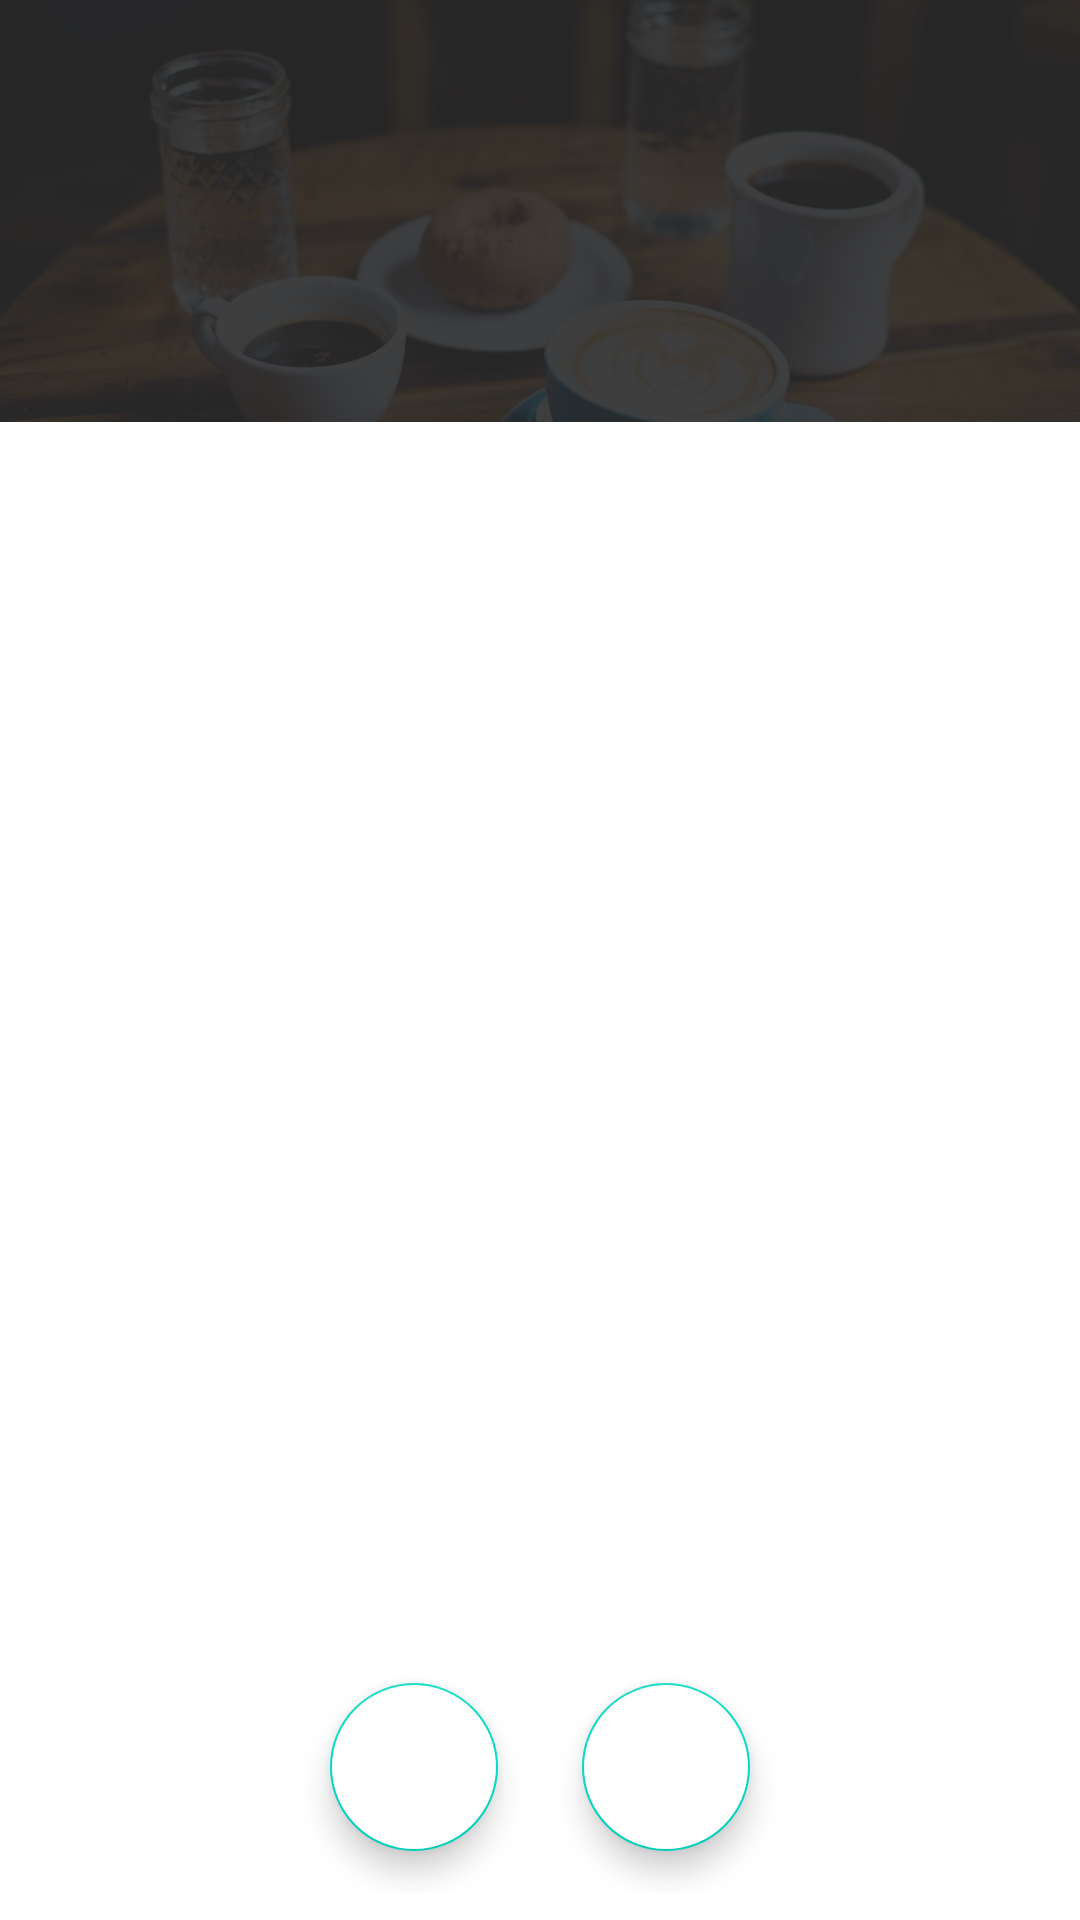

Android layout source for this screen:
<!-- AndroidManifest.xml: application theme Theme.ECangs -->
<!-- res/layout/activity_auth.xml -->
<?xml version="1.0" encoding="utf-8"?>
<androidx.constraintlayout.widget.ConstraintLayout xmlns:android="http://schemas.android.com/apk/res/android"
    xmlns:app="http://schemas.android.com/apk/res-auto"
    xmlns:tools="http://schemas.android.com/tools"
    android:layout_width="match_parent"
    android:layout_height="match_parent"
    tools:context=".ui.auth.AuthActivity">

    <ImageView
        android:layout_width="match_parent"
        android:layout_height="0dp"
        android:scaleType="centerCrop"
        android:src="@drawable/login_background"
        app:layout_constraintBottom_toBottomOf="parent"
        app:layout_constraintEnd_toEndOf="parent"
        app:layout_constraintHeight_percent=".27"
        app:layout_constraintStart_toStartOf="parent"
        app:layout_constraintTop_toTopOf="parent"
        app:layout_constraintVertical_bias="0"/>

    <androidx.constraintlayout.widget.ConstraintLayout
        android:layout_width="match_parent"
        android:layout_height="0dp"
        app:layout_constraintBottom_toBottomOf="parent"
        app:layout_constraintEnd_toEndOf="parent"
        app:layout_constraintHeight_percent=".78"
        app:layout_constraintStart_toStartOf="parent"
        app:layout_constraintTop_toTopOf="parent"
        app:layout_constraintVertical_bias="1"
        android:background="@color/white">

        <androidx.viewpager.widget.ViewPager
            android:id="@+id/view_pager_auth"
            android:layout_width="match_parent"
            android:layout_height="0dp"
            app:layout_constraintVertical_bias="0"
            app:layout_constraintBottom_toBottomOf="parent"
            app:layout_constraintEnd_toEndOf="parent"
            app:layout_constraintHeight_percent=".7"
            app:layout_constraintStart_toStartOf="parent"
            app:layout_constraintTop_toBottomOf="@id/tab_layout_auth"/>

        <com.google.android.material.tabs.TabLayout
            android:id="@+id/tab_layout_auth"
            android:layout_width="match_parent"
            android:layout_height="wrap_content"
            app:layout_constraintVertical_bias="0"
            app:layout_constraintBottom_toBottomOf="parent"
            app:layout_constraintEnd_toEndOf="parent"
            app:layout_constraintStart_toStartOf="parent"
            app:layout_constraintTop_toTopOf="parent"/>

        <RelativeLayout
            android:layout_width="wrap_content"
            android:layout_height="wrap_content"
            app:layout_constraintBottom_toBottomOf="parent"
            app:layout_constraintEnd_toEndOf="parent"
            app:layout_constraintStart_toStartOf="parent"
            app:layout_constraintTop_toBottomOf="@id/view_pager_auth">

            <com.google.android.material.floatingactionbutton.FloatingActionButton
                android:id="@+id/fab_fb"
                android:layout_width="wrap_content"
                android:layout_height="wrap_content"
                android:backgroundTint="@color/white"
                android:elevation="35dp"
                android:src="@drawable/icon_facebook_48"
                android:layout_margin="14dp"/>

            <com.google.android.material.floatingactionbutton.FloatingActionButton
                android:id="@+id/fab_google"
                android:layout_width="wrap_content"
                android:layout_height="wrap_content"
                android:backgroundTint="@color/white"
                android:elevation="35dp"
                android:src="@drawable/icon_google_48"
                android:layout_toRightOf="@id/fab_fb"
                android:layout_margin="14dp"/>

        </RelativeLayout>


    </androidx.constraintlayout.widget.ConstraintLayout>


</androidx.constraintlayout.widget.ConstraintLayout>
<!-- resources referenced by this layout -->
<resources>
  <color name="white">#FFFFFFFF</color>
  <!-- drawable login_background: png bitmap (drawable, 1030331 bytes) -->
  <style name="Theme.ECangs" parent="Theme.MaterialComponents.DayNight.DarkActionBar">
          
          <item name="colorPrimary">@color/purple_500</item>
          <item name="colorPrimaryVariant">@color/purple_700</item>
          <item name="colorOnPrimary">@color/white</item>
          
          <item name="colorSecondary">@color/teal_200</item>
          <item name="colorSecondaryVariant">@color/teal_700</item>
          <item name="colorOnSecondary">@color/black</item>
          
          <item name="android:statusBarColor" tools:targetApi="l">?attr/colorPrimaryVariant</item>
          
      </style>
  <color name="purple_500">#FF6200EE</color>
  <color name="purple_700">#FF3700B3</color>
  <color name="teal_200">#FF03DAC5</color>
  <color name="teal_700">#FF018786</color>
  <color name="black">#FF000000</color>
</resources>
